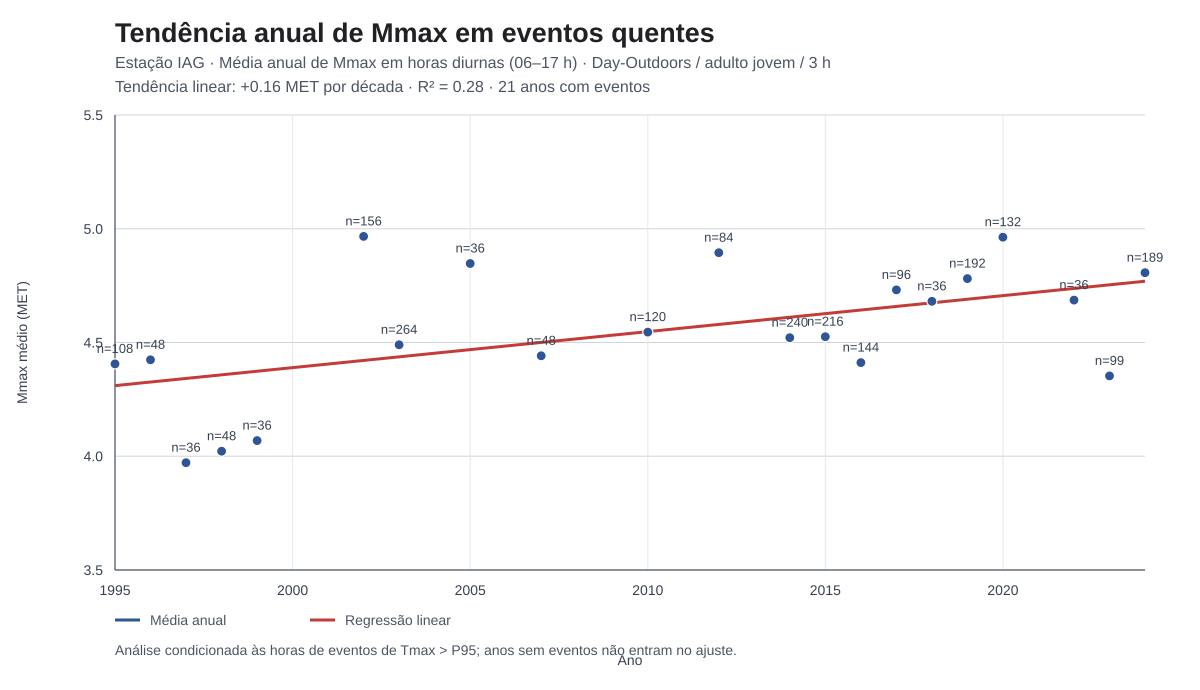

The data file committed next to this chart (first rows):
ano, horas, mmax_medio_met, mmax_minimo_met, mmax_maximo_met
1995, 108, 4.406, 3.585, 5.744
1996, 48, 4.424, 3.355, 6.322
1997, 36, 3.972, 3.144, 5.525
1998, 48, 4.022, 3.282, 5.227
1999, 36, 4.069, 3.306, 5.429
2002, 156, 4.966, 3.692, 6.776
2003, 264, 4.49, 3.205, 6.568
2005, 36, 4.847, 3.809, 6.439
2007, 48, 4.441, 3.485, 5.578
2010, 120, 4.546, 3.364, 6.202
2012, 84, 4.895, 3.388, 6.918
2014, 240, 4.521, 3.24, 6.176
2015, 216, 4.526, 2.934, 6.85
2016, 144, 4.412, 3.278, 5.971
2017, 96, 4.731, 3.029, 6.382
2018, 36, 4.681, 3.756, 5.853
2019, 192, 4.781, 2.955, 7.139
2020, 132, 4.963, 3.334, 7.474
2022, 36, 4.686, 3.465, 6.035
2023, 99, 4.353, 3.315, 6.38
2024, 189, 4.807, 3.139, 7.857
